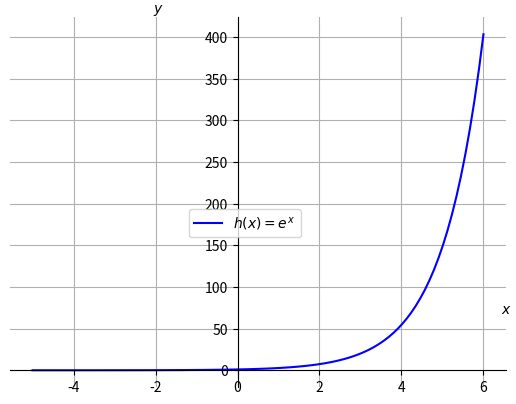

Write Python code to recreate this figure.
# Importerer ekstra moduler som ikke er standard Python
import matplotlib.pyplot as plt  # Bibliotek for grafiske framstillinger
import numpy as np  # Matematisk bibliotek
import math
# Definerer funksjonen 
x = np.linspace(-5, 6, 101)
def f_av(x):
    return math.e**x 

# Lager grafen inkludert tekst til tekstboks
plt.plot(x, f_av(x), color ="blue", label=r"$h\left(x\right)=e^x$")
# Med dollartegn $ får vi penere matematisk notasjon

# Slår på rutenett
plt.grid(True) 

# Tar bort høyre og øvre akse og lar aksene krysse hverandre i (0, 0)
plt.gca().spines['right'].set_visible(False)
plt.gca().spines['top'].set_visible(False)
plt.gca().spines['bottom'].set_position("zero")
plt.gca().spines['left'].set_position("zero")

# Lager aksetitler
plt.xlabel("$x$") # Tittel på x-aksen
plt.ylabel("$y$", rotation=0)
plt.gca().yaxis.set_label_coords(0.3,1)
plt.gca().xaxis.set_label_coords(1,0.23)

# Lager tekstboks med funksjonsuttrykk
plt.legend(bbox_to_anchor=(0.6,0.5))

# Tegner grafen
plt.show()